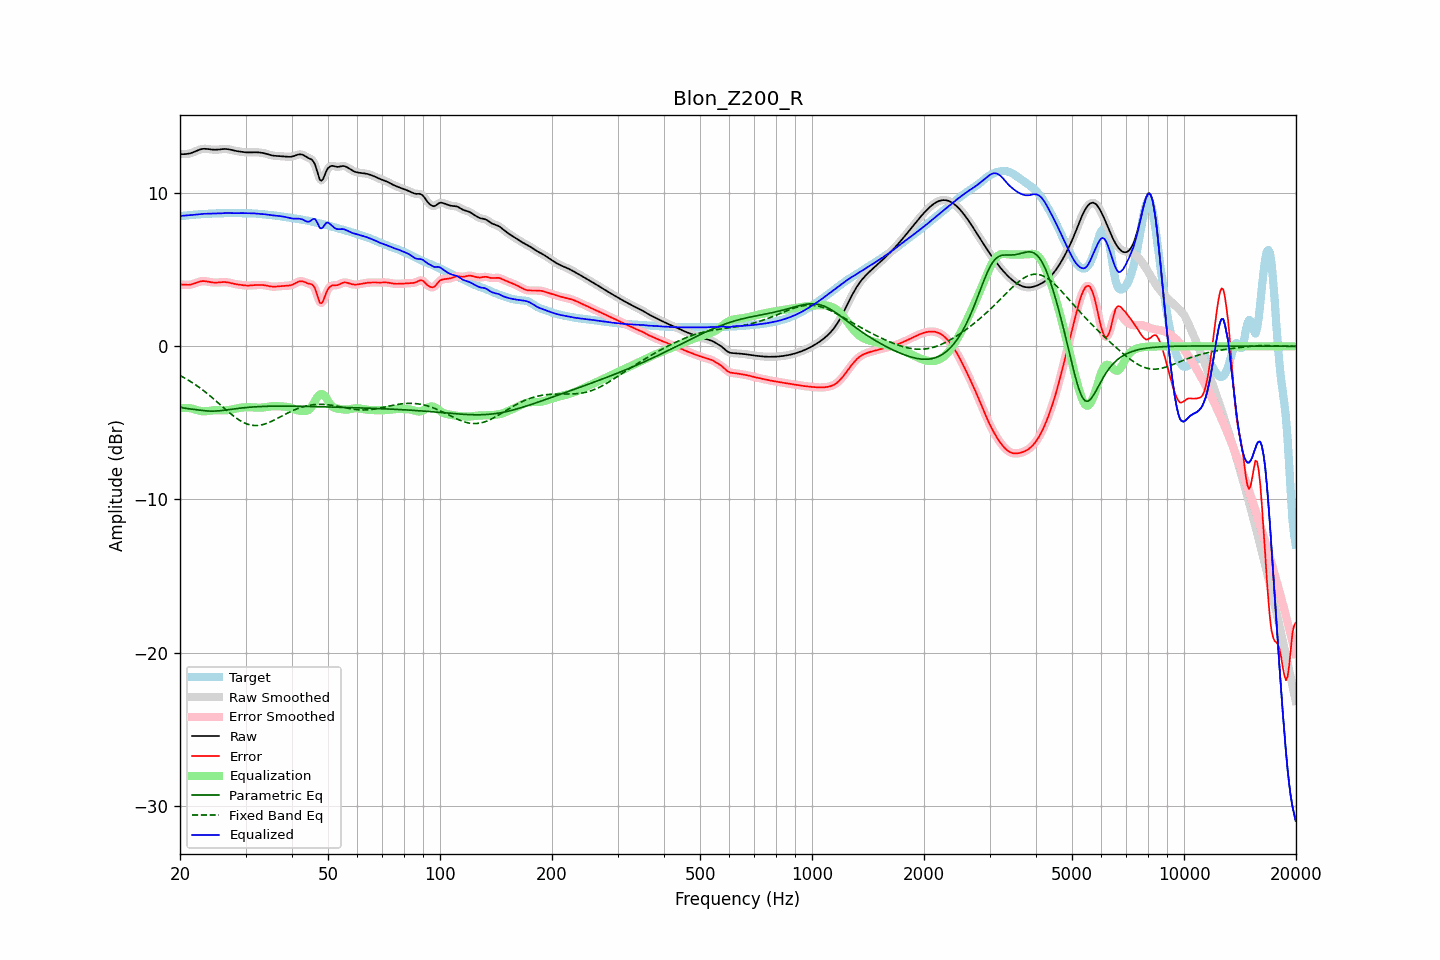

Source data for this figure (header and first rows):
frequency, raw, error, smoothed, error_smoothed, equalization, parametric_eq, fixed_band_eq, equalized_raw, equalized_smoothed, target
20.00, 12.55, 4.04, 12.55, 4.04, -4.04, -3.96, -1.91, 8.51, 8.51, 8.51
20.20, 12.55, 4.03, 12.55, 4.03, -4.03, -3.99, -1.96, 8.52, 8.52, 8.51
20.40, 12.55, 4.03, 12.55, 4.03, -4.02, -4.02, -2.02, 8.53, 8.53, 8.52
20.61, 12.55, 4.02, 12.55, 4.02, -4.02, -4.04, -2.08, 8.53, 8.53, 8.53
20.81, 12.56, 4.02, 12.56, 4.02, -4.02, -4.06, -2.14, 8.54, 8.54, 8.54
21.02, 12.57, 4.02, 12.57, 4.02, -4.03, -4.07, -2.20, 8.54, 8.54, 8.56
21.23, 12.59, 4.02, 12.59, 4.02, -4.04, -4.08, -2.26, 8.55, 8.55, 8.57
21.44, 12.62, 4.04, 12.62, 4.04, -4.05, -4.10, -2.33, 8.57, 8.57, 8.58
21.66, 12.66, 4.07, 12.66, 4.07, -4.08, -4.11, -2.40, 8.58, 8.58, 8.59
21.87, 12.70, 4.10, 12.70, 4.11, -4.11, -4.12, -2.47, 8.59, 8.59, 8.60
22.09, 12.75, 4.14, 12.75, 4.14, -4.14, -4.13, -2.54, 8.60, 8.60, 8.61
22.31, 12.80, 4.18, 12.79, 4.18, -4.18, -4.15, -2.61, 8.62, 8.62, 8.61
22.54, 12.84, 4.22, 12.84, 4.22, -4.21, -4.16, -2.68, 8.63, 8.63, 8.62
22.76, 12.87, 4.24, 12.87, 4.24, -4.23, -4.18, -2.76, 8.64, 8.64, 8.63
22.99, 12.89, 4.26, 12.89, 4.25, -4.24, -4.19, -2.84, 8.65, 8.65, 8.63
23.22, 12.90, 4.26, 12.90, 4.26, -4.24, -4.20, -2.92, 8.65, 8.65, 8.64
23.45, 12.90, 4.25, 12.90, 4.25, -4.24, -4.21, -3.00, 8.66, 8.66, 8.65
23.69, 12.89, 4.23, 12.89, 4.23, -4.23, -4.22, -3.09, 8.66, 8.66, 8.66
23.92, 12.87, 4.21, 12.87, 4.21, -4.21, -4.23, -3.17, 8.66, 8.66, 8.66
24.16, 12.86, 4.19, 12.86, 4.19, -4.20, -4.23, -3.26, 8.66, 8.66, 8.67
24.40, 12.85, 4.17, 12.85, 4.17, -4.18, -4.23, -3.35, 8.66, 8.66, 8.67
24.65, 12.84, 4.16, 12.84, 4.16, -4.17, -4.23, -3.44, 8.66, 8.66, 8.67
24.89, 12.84, 4.16, 12.84, 4.16, -4.17, -4.23, -3.53, 8.67, 8.67, 8.68
25.14, 12.84, 4.16, 12.84, 4.16, -4.17, -4.22, -3.62, 8.67, 8.67, 8.68
25.39, 12.85, 4.17, 12.85, 4.17, -4.17, -4.21, -3.72, 8.67, 8.67, 8.68
25.65, 12.86, 4.18, 12.86, 4.18, -4.18, -4.20, -3.81, 8.68, 8.68, 8.68
25.91, 12.87, 4.19, 12.87, 4.19, -4.19, -4.19, -3.90, 8.69, 8.69, 8.68
26.16, 12.88, 4.20, 12.88, 4.20, -4.19, -4.18, -4.00, 8.70, 8.69, 8.69
26.43, 12.89, 4.20, 12.89, 4.20, -4.19, -4.17, -4.09, 8.70, 8.70, 8.69
26.69, 12.88, 4.19, 12.88, 4.19, -4.18, -4.16, -4.18, 8.70, 8.70, 8.69
26.96, 12.87, 4.17, 12.87, 4.17, -4.16, -4.14, -4.27, 8.71, 8.70, 8.70
27.23, 12.85, 4.15, 12.85, 4.15, -4.15, -4.13, -4.36, 8.70, 8.70, 8.70
27.50, 12.82, 4.12, 12.83, 4.12, -4.13, -4.11, -4.44, 8.70, 8.70, 8.70
27.77, 12.80, 4.10, 12.80, 4.10, -4.10, -4.10, -4.53, 8.69, 8.70, 8.70
28.05, 12.77, 4.07, 12.78, 4.08, -4.08, -4.08, -4.61, 8.69, 8.69, 8.70
28.33, 12.75, 4.06, 12.75, 4.06, -4.06, -4.07, -4.68, 8.69, 8.69, 8.70
28.62, 12.74, 4.04, 12.74, 4.04, -4.04, -4.06, -4.76, 8.70, 8.70, 8.70
28.90, 12.72, 4.02, 12.72, 4.02, -4.02, -4.04, -4.83, 8.70, 8.70, 8.70
29.19, 12.71, 4.01, 12.71, 4.01, -4.00, -4.03, -4.89, 8.70, 8.70, 8.70
29.48, 12.69, 3.99, 12.69, 3.99, -3.99, -4.02, -4.95, 8.70, 8.70, 8.70
29.78, 12.68, 3.98, 12.68, 3.98, -3.98, -4.01, -5.00, 8.69, 8.69, 8.70
30.08, 12.67, 3.97, 12.67, 3.97, -3.98, -4.00, -5.04, 8.69, 8.69, 8.70
30.38, 12.66, 3.96, 12.66, 3.97, -3.97, -3.99, -5.08, 8.69, 8.69, 8.70
30.68, 12.66, 3.97, 12.66, 3.97, -3.97, -3.98, -5.11, 8.68, 8.69, 8.69
30.99, 12.66, 3.98, 12.66, 3.98, -3.98, -3.97, -5.14, 8.69, 8.69, 8.69
31.30, 12.67, 3.99, 12.67, 3.99, -3.98, -3.96, -5.16, 8.69, 8.68, 8.68
31.61, 12.67, 4.00, 12.67, 4.00, -3.99, -3.95, -5.17, 8.68, 8.68, 8.68
31.93, 12.67, 4.00, 12.67, 4.00, -4.00, -3.95, -5.17, 8.67, 8.67, 8.67
32.24, 12.67, 4.01, 12.67, 4.01, -4.00, -3.94, -5.17, 8.66, 8.66, 8.66
32.57, 12.66, 4.01, 12.66, 4.01, -4.01, -3.94, -5.16, 8.65, 8.65, 8.65
32.89, 12.65, 4.01, 12.65, 4.01, -4.01, -3.93, -5.15, 8.64, 8.64, 8.64
33.22, 12.64, 4.00, 12.64, 4.00, -4.00, -3.93, -5.12, 8.64, 8.64, 8.63
33.55, 12.62, 4.00, 12.62, 4.00, -3.99, -3.92, -5.10, 8.63, 8.63, 8.62
33.89, 12.59, 3.98, 12.59, 3.98, -3.97, -3.92, -5.07, 8.62, 8.62, 8.61
34.23, 12.56, 3.96, 12.56, 3.96, -3.96, -3.92, -5.03, 8.60, 8.60, 8.60
34.57, 12.53, 3.94, 12.53, 3.94, -3.94, -3.91, -4.99, 8.59, 8.59, 8.59
34.92, 12.50, 3.92, 12.50, 3.92, -3.93, -3.91, -4.94, 8.57, 8.57, 8.58
35.27, 12.47, 3.90, 12.47, 3.90, -3.92, -3.91, -4.90, 8.56, 8.56, 8.57
35.62, 12.45, 3.90, 12.45, 3.90, -3.91, -3.91, -4.85, 8.54, 8.54, 8.56
35.97, 12.44, 3.90, 12.44, 3.90, -3.90, -3.91, -4.79, 8.54, 8.54, 8.54
... 635 more rows
